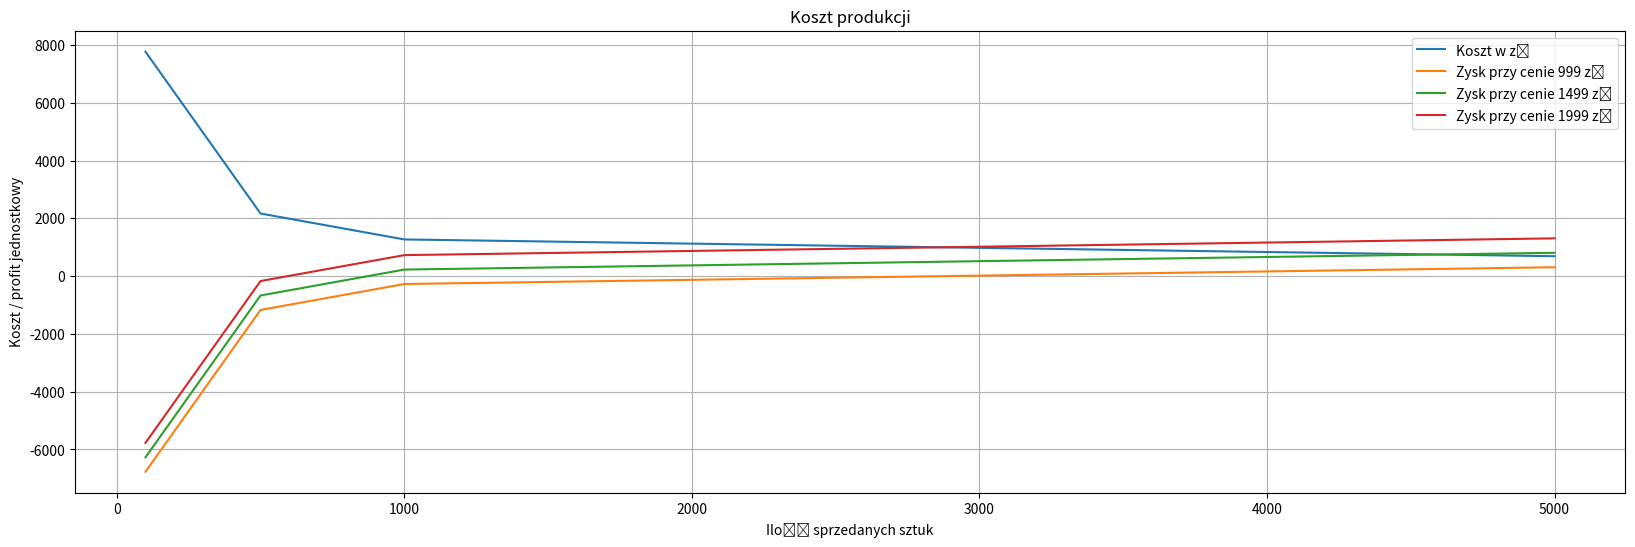

The matplotlib source for this figure: (Note: this script raises an exception after producing the figure.)
from matplotlib import pyplot as plt

sale_volumes = [100, 500, 1000, 5000]
production_costs = {100: 800, 500: 690, 1000: 502, 5000: 495}
additonal_costs = {100: 200, 500: 125, 1000: 92, 5000: 60}
personel_costs = 676_968

prices = [999, 1499, 1999]

unit_costs = []
profit_per_unit = {}

for sale_volume in sale_volumes:
    production_cost = production_costs[sale_volume] * sale_volume
    additonal_cost = additonal_costs[sale_volume] * sale_volume
    total_cost = production_cost + additonal_cost + personel_costs

    unit_cost = total_cost / sale_volume
    unit_costs.append(unit_cost)
    print(f"Koszt jednostkowy przy {sale_volume} sztukach: {unit_cost:.2f} zł")
    for price in prices:
        profit = price - unit_cost
        if price not in profit_per_unit:
            profit_per_unit[price] = []
        profit_per_unit[price].append(profit)
        print(f"Zysk przy {sale_volume} sztukach i cenie {price} zł: {profit:.2f} zł")

plt.figure(figsize=(20, 6))
plt.title("Koszt produkcji")
plt.plot(sale_volumes, unit_costs, label="Koszt w zł")
for price, profits in profit_per_unit.items():
    plt.plot(sale_volumes, profits, label=f"Zysk przy cenie {price} zł")
plt.xlabel("Ilość sprzedanych sztuk")
plt.ylabel("Koszt / profit jednostkowy")
plt.legend()
plt.grid()
plt.savefig("img/costs-plot.png", bbox_inches="tight")
plt.show()
